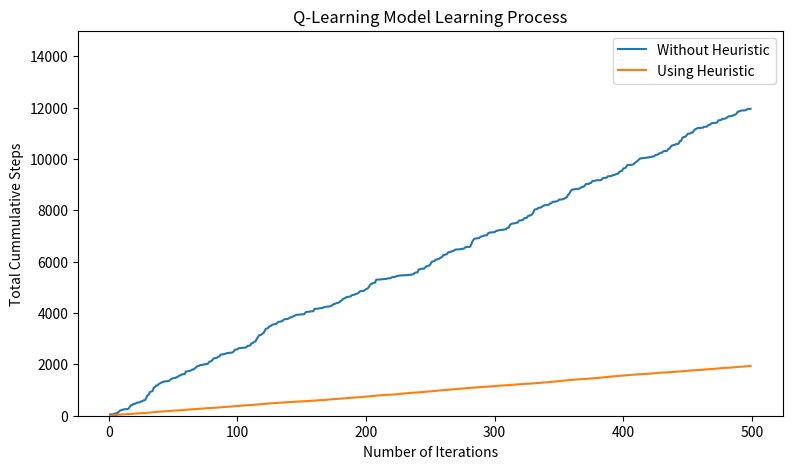
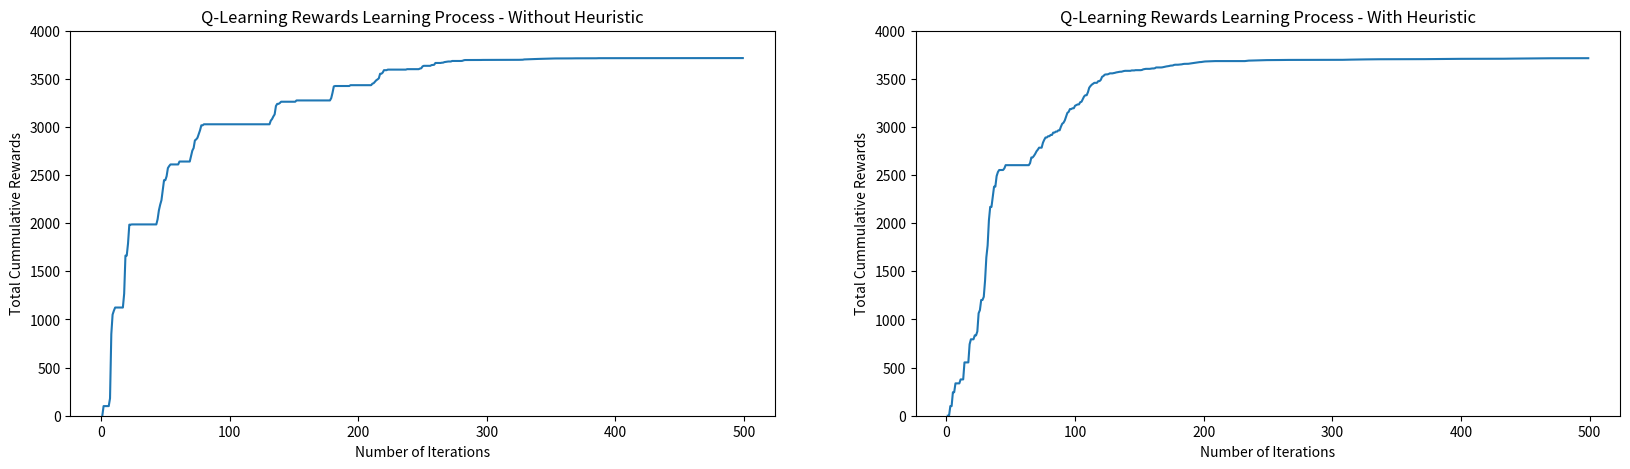

Here is the Python script that generated these plots, in order:
#*****************************************************************************************************************************
#Project   : Path Finder                                                                                                     #
# [redacted]
# [redacted]
#Objective : The Main Objective of the project is to demonstrate the Q-Learning Model in finding the optimal path to reach   #
#the Goal State from any particular state in the Environment                                                                 #
#Approach  : 1)Design the path Grid(for Visualization)                                                                       #
#            2)Build Reward Matrix                                                                                           #
#            3)Build Q-Learning Model using Bellmen Equation                                                                 #
#            4)Build Q-Learning Model using Heuristic Fuction                                                                #
#            5)Compare the Perfomance of Both models                                                                         #
#            6)Evaluate the Metrics of the Q-Lerning Models                                                                  #
#*****************************************************************************************************************************

import pandas as pd
import random
import numpy as np
import matplotlib.pyplot as plt

rewards = np.array([[-1,-1,-1,-1,0,-1,-1,-1,-1,-1,-1],
                   [-1,-1,-1,0,-1,100,-1,-1,-1,-1,-1],
                    [-1,-1,-1,0,-1,-1,0,-1,-1,-1,-1],
                    [-1,0,0,-1,0,-1,-1,-1,-1,0,-1],
                    [0,-1,-1,0,-1,-1,-1,-1,0,-1,-1],
                    [-1,0,-1,-1,-1,-1,-1,0,-1,-1,-1],
                    [-1,-1,0,-1,-1,-1,-1,0,-1,-1,-1],
                    [-1,-1,-1,-1,-1,0,0,-1,-1,-1,-1],
                    [-1,-1,-1,-1,0,-1,-1,-1,-1,0,-1],
                    [-1,-1,-1,0,-1,-1,-1,-1,0,-1,0],
                    [-1,-1,-1,-1,-1,-1,-1,-1,-1,0,-1]])

pd.DataFrame(rewards)

def initialize_q(m,n):
    return np.zeros((m,n))

q_matrix = initialize_q(11,11)
pd.DataFrame(q_matrix)

def normalize_matrix(q_matrix):
    normalized_q = q_matrix/max(q_matrix[q_matrix.nonzero()]) * 100
    return normalized_q.astype(int)

def set_initial_state(rooms = 11):
    return np.random.randint(0,rooms)

def train_agent(episode):
    gamma=0.8
    Time_step = 0
    current_state = set_initial_state()

    while True:
        valid_actions = []
        for action in enumerate(rewards[current_state]):
            if action[1]!= -1:
                valid_actions +=[action[0]]
        action = random.choice(valid_actions)
        cur_state_reward= rewards[current_state, action] 
        nxt_state_reward= max(q_matrix[action,])
        q_current_state= cur_state_reward+(gamma*nxt_state_reward)
        q_matrix[current_state, action]=q_current_state 
        new_state= action
        print(q_matrix)
        print(f"Old State: {current_state} | New State: {new_state}\n\n")
        current_state = new_state
        Time_step = Time_step +1

        if new_state== 5:
            print(f"Agent has reached it's goal!")
            print(f"The Total Timesteps took by Agent for this episode {episode} is",Time_step)
            break
    return Time_step,q_matrix

iterations = 500
Total_steps = 0
Learning_step_bi = []
rewards_curve_bi = []
for episode in range(1,iterations):
    steps,q_matrix = train_agent(episode) 
    rewards_curve_bi.append(np.sum(q_matrix))
    Learning_step_bi.append(Total_steps + steps)
    Total_steps = Total_steps + steps
print("Total Steps for full learning Process:",Total_steps)

print('The final updated Q-Table after Training:\n',pd.DataFrame(normalize_matrix(q_matrix)))

def initialize_q(m,n):
    return np.zeros((m,n))

q_matrix = initialize_q(11,11)
pd.DataFrame(q_matrix)

def train_agent(episode):
    gamma=0.8
    Time_step = 0
    current_state = set_initial_state()
    
    visited_actions = []
    while True:
        valid_actions = []
        temp_value = 0
        for action in enumerate(rewards[current_state]):
            if action[1]!= -1:
                temp_value = action[0]
                valid_actions +=[action[0]]
                if action[0] in visited_actions:
                    index = valid_actions.index(action[0])
                    valid_actions.pop(index)
        if len(valid_actions) == 0:
            break
        action = random.choice(valid_actions)
        visited_actions.append(action)
        cur_state_reward= rewards[current_state, action] 
        nxt_state_reward= max(q_matrix[action,])
        q_current_state= cur_state_reward+(gamma*nxt_state_reward)
        q_matrix[current_state, action]=q_current_state 
        new_state= action
        print(q_matrix)
        print(f"Old State: {current_state} | New State: {new_state}\n\n")
        current_state = new_state
        Time_step = Time_step +1

        if new_state== 5:
            print(f"Agent has reached it's goal!")
            print(f"The Total Timesteps took by Agent for this episode {episode} is",Time_step)
            break
    return Time_step,q_matrix

iterations = 500
Total_steps = 0
Learning_step_ai = []
rewards_curve_ai = []
for episode in range(1,iterations):
    steps,q_matrix = train_agent(episode)
    rewards_curve_ai.append(np.sum(q_matrix))
    Learning_step_ai.append(Total_steps + steps)
    Total_steps = Total_steps + steps
    
print("Total Steps for full learning Process:",Total_steps)

print('The final updated Q-Table after Training:\n',pd.DataFrame(normalize_matrix(q_matrix)))

plt.figure(figsize = (20,5))
plt.subplot(1,2,1)
plt.ylim(0,15000)
plt.plot(range(1,500),Learning_step_bi, label = 'Without Heuristic')
plt.plot(range(1,500),Learning_step_ai, label = 'Using Heuristic')
plt.title('Q-Learning Model Learning Process')
plt.xlabel('Number of Iterations')
plt.ylabel('Total Cummulative Steps')
plt.legend()
plt.show()

plt.figure(figsize = (20,5))
plt.subplot(1,2,1)
plt.ylim(0,4000)
plt.plot(range(1,500),rewards_curve_bi)
plt.title('Q-Learning Rewards Learning Process - Without Heuristic')
plt.xlabel('Number of Iterations')
plt.ylabel('Total Cummulative Rewards')

plt.subplot(1,2,2)
plt.ylim(0,4000)
plt.plot(range(1,500),rewards_curve_ai)
plt.title('Q-Learning Rewards Learning Process - With Heuristic')
plt.xlabel('Number of Iterations')
plt.ylabel('Total Cummulative Rewards')

plt.show()

def deploy_agent(init_state,q_table):
    print("start state:", init_state)
    state = init_state
    steps = 0
    while True:
        steps = steps + 1
        action = np.argmax(q_table[state,:])
        print(action)
        state = action
        if action == 5:
            print('Goal Reached!')
            return steps

Start_state = 8
steps = deploy_agent(Start_state,q_matrix)
print("Number of Steps took by Agent to reach Goal:",steps)

